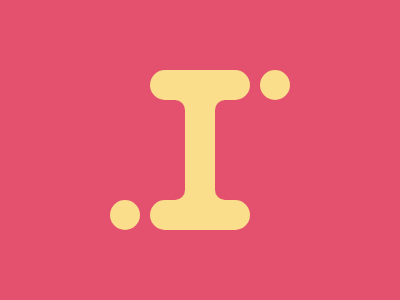

Here is a drawing made with CSS. Write the source that renders it.

<div class="with-dot"></div>
<div class="stem">
  <div class="curve curve-tl"></div>
  <div class="curve curve-tr"></div>
  <div class="curve curve-bl"></div>
  <div class="curve curve-br"></div>
</div>
<div class="with-dot"></div>
<style>
  body {
    background: #E3516E;
  }
  div {
    position: absolute;
    top: 50%;
    left: 50%;
    
    width: 100px;
    height: 30px;
    
    background: #FADE8B;
  }
  .with-dot {
    border-radius: 15px;
    transform: translate(-50px, -80px);
  }
  .with-dot:after {
    position: absolute;
    right:-40;
    
    width: 30px;
    aspect-ratio: 1;
    border-radius: 50%;
    content: '';
    
    background: inherit;
  }
  .with-dot:nth-of-type(3) {
    transform: translate(-50px, 50px) rotate(180deg);
  }
  .stem {
    width: 30px;
    height: 100px;

    background: #FADE8B;
    
    transform: translate(-15px, -50px);
  }
  .curve {
    width: 20px;
    height: 20px;
    
    background: #FADE8B;
  }
  .curve:after {
      display:block;
    
      width: inherit;
      height: inherit;
      border-radius: 0 50% 0 0;
      content: '';
    
      background: #E3516E;
  }
  .curve-tl {
    transform: translate(-35px, -50px);
  }
  .curve-tr {
    transform: translate(15px, -50px) rotate(-90deg);
  }
  .curve-bl {
    transform: translate(-35px, 30px) rotate(90deg);
  }
  .curve-br {
    transform: translate(15px, 30px) rotate(180deg);
  }
</style>
